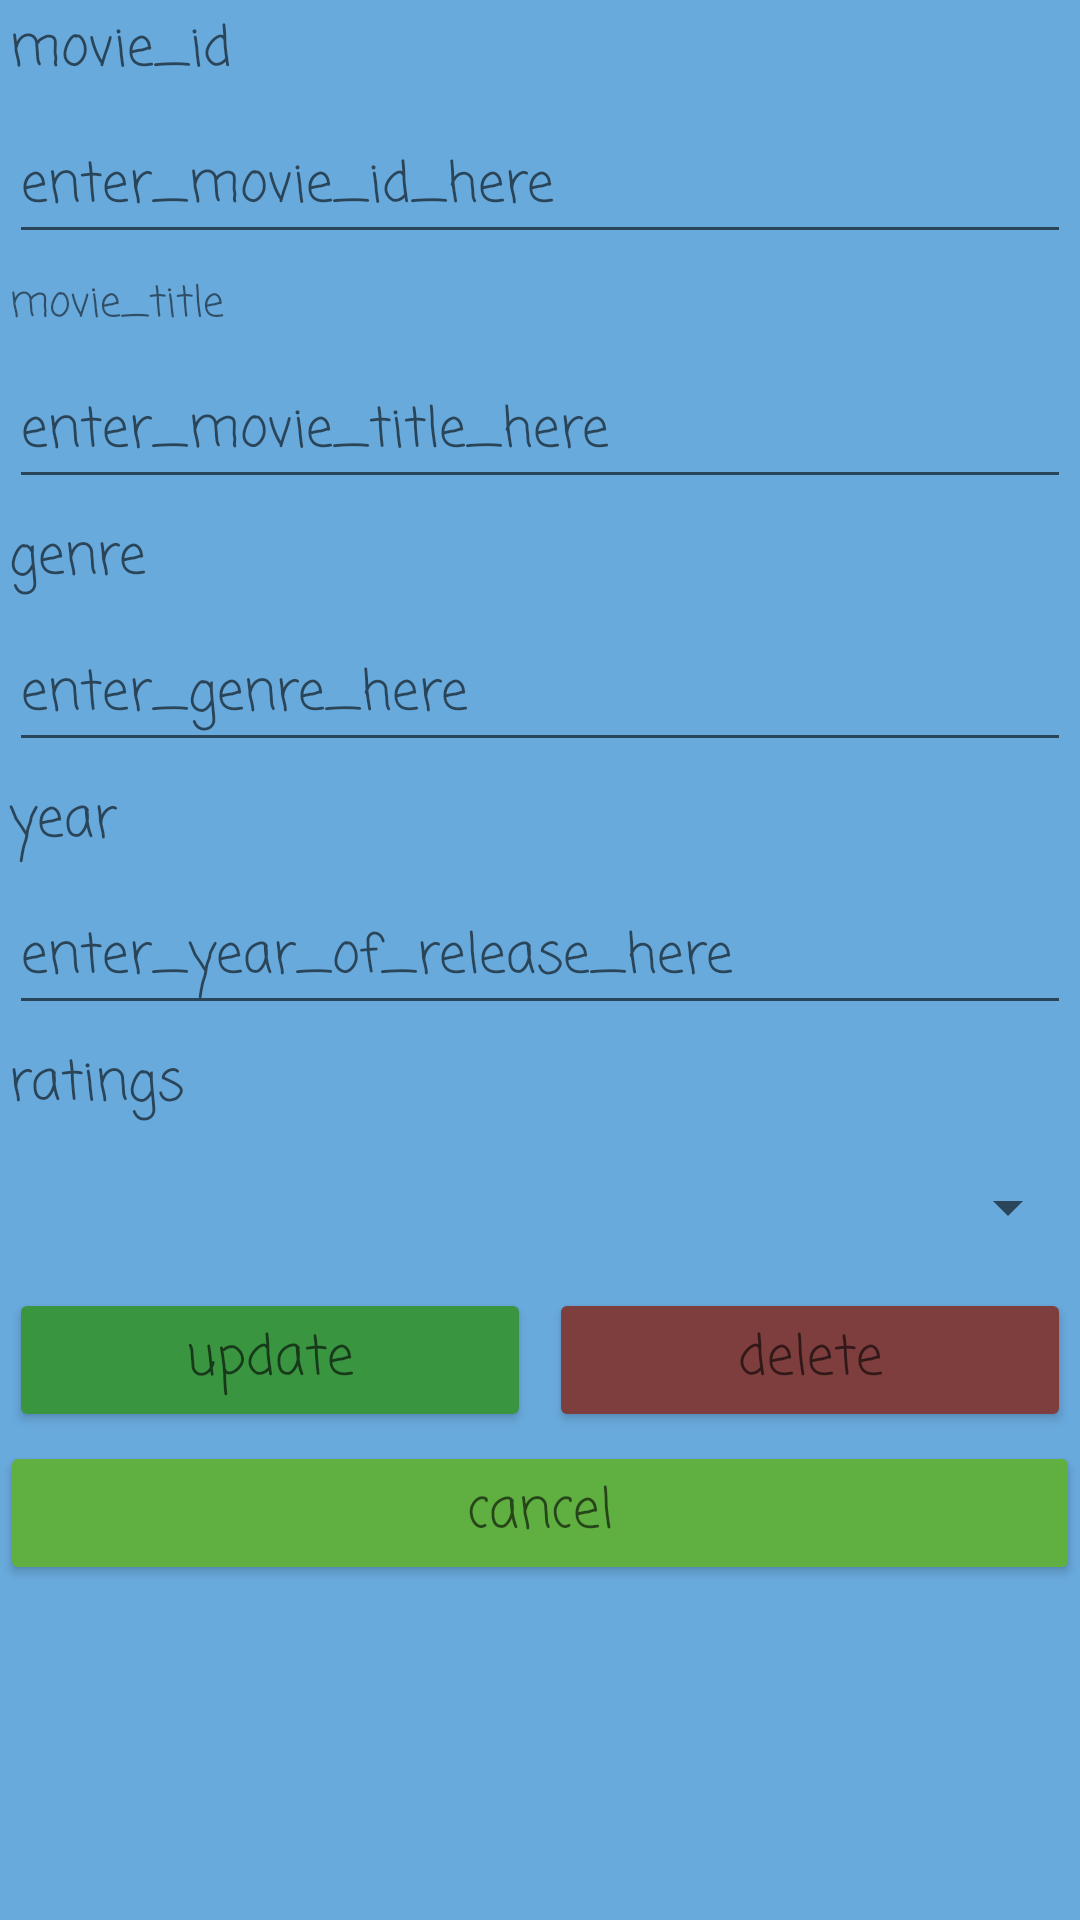

Reconstruct the res/layout file that produces this screen, plus the resources it refers to.
<!-- AndroidManifest.xml: application theme Theme.P11_PS -->
<!-- res/layout/activity_modify.xml -->
<?xml version="1.0" encoding="utf-8"?>
<LinearLayout xmlns:android="http://schemas.android.com/apk/res/android"
    xmlns:app="http://schemas.android.com/apk/res-auto"
    xmlns:tools="http://schemas.android.com/tools"
    android:layout_width="match_parent"
    android:layout_height="match_parent"
    android:background="#69AADD"
    android:orientation="vertical"
    tools:context=".MainActivity">

    <TextView
        android:id="@+id/tvID"
        android:layout_width="match_parent"
        android:layout_height="wrap_content"
        android:layout_margin="3dp"
        android:fontFamily="casual"
        android:text="movie_id"
        android:textAppearance="@style/TextAppearance.AppCompat.Medium"
        tools:ignore="TextContrastCheck" />

    <EditText
        android:id="@+id/etID"
        android:layout_width="match_parent"
        android:layout_height="wrap_content"
        android:layout_margin="3dp"
        android:ems="10"
        android:fontFamily="casual"
        android:hint="enter_movie_id_here"
        android:importantForAutofill="no"
        android:inputType="textPersonName"
        android:focusable="false"
        android:clickable="false"
        android:minHeight="48dp"
        android:textAppearance="@style/TextAppearance.AppCompat.Medium"
        tools:ignore="TextContrastCheck" />

    <TextView
        android:id="@+id/tvTitle"
        android:layout_width="match_parent"
        android:layout_height="wrap_content"
        android:layout_margin="3dp"
        android:fontFamily="casual"
        android:text="movie_title"
        tools:ignore="TextContrastCheck" />

    <EditText
        android:id="@+id/etTitle"
        android:layout_width="match_parent"
        android:layout_height="wrap_content"
        android:layout_margin="3dp"
        android:ems="10"
        android:fontFamily="casual"
        android:hint="enter_movie_title_here"
        android:importantForAutofill="no"
        android:inputType="textPersonName"
        android:minHeight="48dp"
        android:textAppearance="@style/TextAppearance.AppCompat.Medium"
        tools:ignore="TextContrastCheck" />

    <TextView
        android:id="@+id/tvGenre"
        android:layout_width="match_parent"
        android:layout_height="wrap_content"
        android:layout_margin="3dp"
        android:fontFamily="casual"
        android:text="genre"
        android:textAppearance="@style/TextAppearance.AppCompat.Medium"
        tools:ignore="TextContrastCheck" />

    <EditText
        android:id="@+id/etGenre"
        android:layout_width="match_parent"
        android:layout_height="wrap_content"
        android:layout_margin="3dp"
        android:ems="10"
        android:fontFamily="casual"
        android:hint="enter_genre_here"
        android:importantForAutofill="no"
        android:inputType="textPersonName"
        android:minHeight="48dp"
        android:textAppearance="@style/TextAppearance.AppCompat.Medium"
        tools:ignore="TextContrastCheck" />

    <TextView
        android:id="@+id/tvYear"
        android:layout_width="match_parent"
        android:layout_height="wrap_content"
        android:layout_margin="3dp"
        android:fontFamily="casual"
        android:text="year"
        android:textAppearance="@style/TextAppearance.AppCompat.Medium"
        tools:ignore="TextContrastCheck" />

    <EditText
        android:id="@+id/etYear"
        android:layout_width="match_parent"
        android:layout_height="wrap_content"
        android:layout_margin="3dp"
        android:ems="10"
        android:fontFamily="casual"
        android:hint="enter_year_of_release_here"
        android:importantForAutofill="no"
        android:inputType="number"
        android:minHeight="48dp"
        android:textAppearance="@style/TextAppearance.AppCompat.Medium"
        tools:ignore="TextContrastCheck" />

    <TextView
        android:id="@+id/tvReview"
        android:layout_width="match_parent"
        android:layout_height="wrap_content"
        android:layout_margin="3dp"
        android:fontFamily="casual"
        android:text="ratings"
        android:textAppearance="@style/TextAppearance.AppCompat.Medium"
        tools:ignore="TextContrastCheck" />

    <Spinner
        android:id="@+id/spRating"
        android:layout_width="match_parent"
        android:layout_height="wrap_content"
        android:entries="spinnerItems"
        android:minHeight="48dp" />

    <LinearLayout
        android:layout_width="match_parent"
        android:layout_height="wrap_content"
        android:orientation="horizontal">

        <Button
            android:id="@+id/btnUpdate"
            android:layout_width="wrap_content"
            android:layout_height="wrap_content"
            android:layout_margin="3dp"
            android:layout_weight="1"
            android:fontFamily="casual"
            android:text="update"
            android:textAppearance="@style/TextAppearance.AppCompat.Medium"
            app:backgroundTint="#3A9541"
            tools:ignore="TextContrastCheck" />

        <Button
            android:id="@+id/btnDelete"
            android:layout_width="wrap_content"
            android:layout_height="wrap_content"
            android:layout_margin="3dp"
            android:layout_weight="1"
            android:fontFamily="casual"
            android:text="delete"
            android:textAppearance="@style/TextAppearance.AppCompat.Medium"
            app:backgroundTint="#7E3E3E" />
    </LinearLayout>

    <Button
        android:id="@+id/btnCancel"
        android:layout_width="match_parent"
        android:layout_height="wrap_content"
        android:fontFamily="casual"
        android:text="cancel"
        android:textAppearance="@style/TextAppearance.AppCompat.Medium"
        app:backgroundTint="#60AF41"
        tools:ignore="TextContrastCheck" />

</LinearLayout>
<!-- resources referenced by this layout -->
<resources>
  <style name="Theme.P11_PS" parent="Theme.MaterialComponents.DayNight.DarkActionBar">
          
          <item name="colorPrimary">@color/purple_500</item>
          <item name="colorPrimaryVariant">@color/purple_700</item>
          <item name="colorOnPrimary">@color/white</item>
          
          <item name="colorSecondary">@color/teal_200</item>
          <item name="colorSecondaryVariant">@color/teal_700</item>
          <item name="colorOnSecondary">@color/black</item>
          
          <item name="android:statusBarColor" tools:targetApi="l">?attr/colorPrimaryVariant</item>
          
      </style>
  <!-- not gathered from this repository: default colours our renderer supplied (Android Studio template values) -->
  <color name="purple_500">#FF6200EE</color>
  <color name="purple_700">#FF3700B3</color>
  <color name="teal_200">#FF03DAC5</color>
  <color name="teal_700">#FF018786</color>
  <color name="black">#FF000000</color>
  <color name="white">#FFFFFFFF</color>
</resources>
